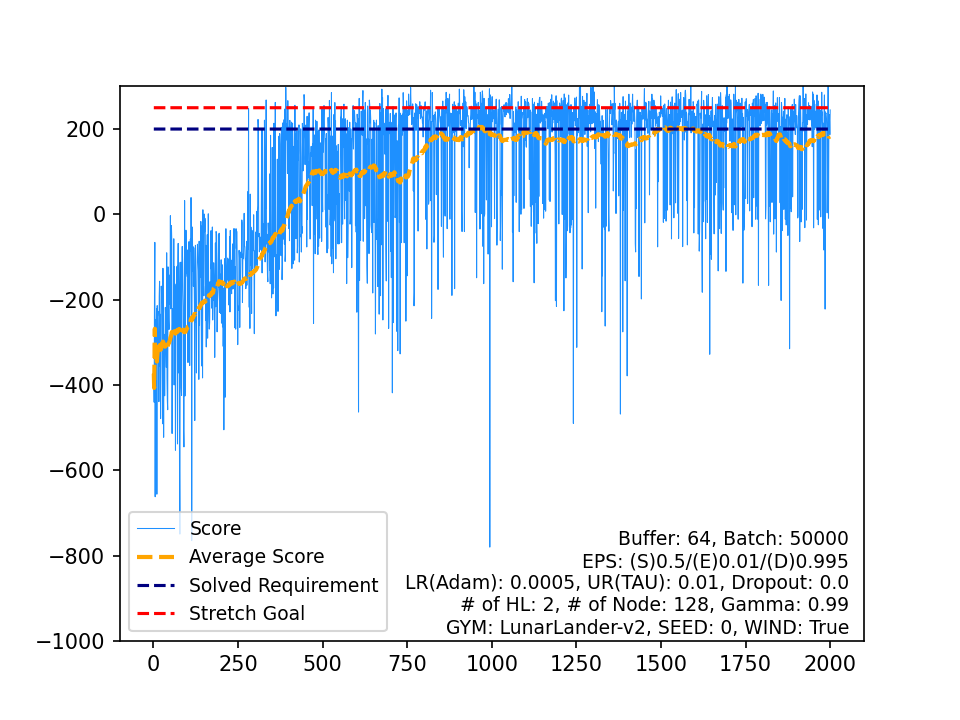

The data file committed next to this chart (first rows):
, Score, Average Score, Timestamp, Solved Requirement, Stretch Goal
0, -373.9, -373.9, 83, 200, 250
1, -440.5, -407.2, 84, 200, 250
2, -192.9, -335.8, 78, 200, 250
3, -65.8, -268.3, 74, 200, 250
4, -662.2, -347.1, 93, 200, 250
5, -308.5, -340.6, 73, 200, 250
6, -246.4, -327.2, 86, 200, 250
7, -286.1, -322, 109, 200, 250
8, -221.4, -310.9, 173, 200, 250
9, -656.2, -345.4, 126, 200, 250
10, -214, -333.4, 63, 200, 250
11, -238.7, -325.6, 101, 200, 250
12, -227.2, -318, 97, 200, 250
13, -315.2, -317.8, 109, 200, 250
14, -300, -316.6, 101, 200, 250
15, -439.3, -324.3, 79, 200, 250
16, -192.1, -316.5, 85, 200, 250
17, -157, -307.6, 89, 200, 250
18, -355.4, -310.1, 88, 200, 250
19, -234.4, -306.4, 110, 200, 250
20, -479, -314.6, 161, 200, 250
21, -368.9, -317, 91, 200, 250
22, -168.3, -310.6, 95, 200, 250
23, -193, -305.7, 201, 200, 250
24, -186.9, -300.9, 125, 200, 250
25, -210.3, -297.4, 155, 200, 250
26, -491.1, -304.6, 90, 200, 250
27, -126.5, -298.3, 133, 200, 250
28, -344.7, -299.9, 190, 200, 250
29, -522.8, -307.3, 111, 200, 250
30, -281.2, -306.4, 185, 200, 250
31, -293.2, -306, 216, 200, 250
32, -425.4, -309.6, 103, 200, 250
33, -335, -310.4, 122, 200, 250
34, -218.2, -307.8, 153, 200, 250
35, -243.9, -306, 138, 200, 250
36, -305.5, -306, 116, 200, 250
37, -358.9, -307.4, 126, 200, 250
38, -90.14, -301.8, 138, 200, 250
39, -384, -303.8, 206, 200, 250
40, -435.9, -307.1, 81, 200, 250
41, -458.2, -310.7, 147, 200, 250
42, -123.2, -306.3, 157, 200, 250
43, -192.9, -303.7, 200, 200, 250
44, -248.2, -302.5, 114, 200, 250
45, -269.8, -301.8, 124, 200, 250
46, -142.5, -298.4, 310, 200, 250
47, -200.1, -296.4, 112, 200, 250
48, -211.6, -294.6, 122, 200, 250
49, -3.158, -288.8, 116, 200, 250
50, -221.5, -287.5, 135, 200, 250
51, -159, -285, 156, 200, 250
52, -26.13, -280.1, 98, 200, 250
53, -61.84, -276.1, 141, 200, 250
54, -513.9, -280.4, 145, 200, 250
55, -267.7, -280.2, 104, 200, 250
56, -221.7, -279.1, 93, 200, 250
57, -221, -278.1, 104, 200, 250
58, -272.3, -278, 142, 200, 250
59, -57.26, -274.4, 168, 200, 250
... 1,940 more rows
